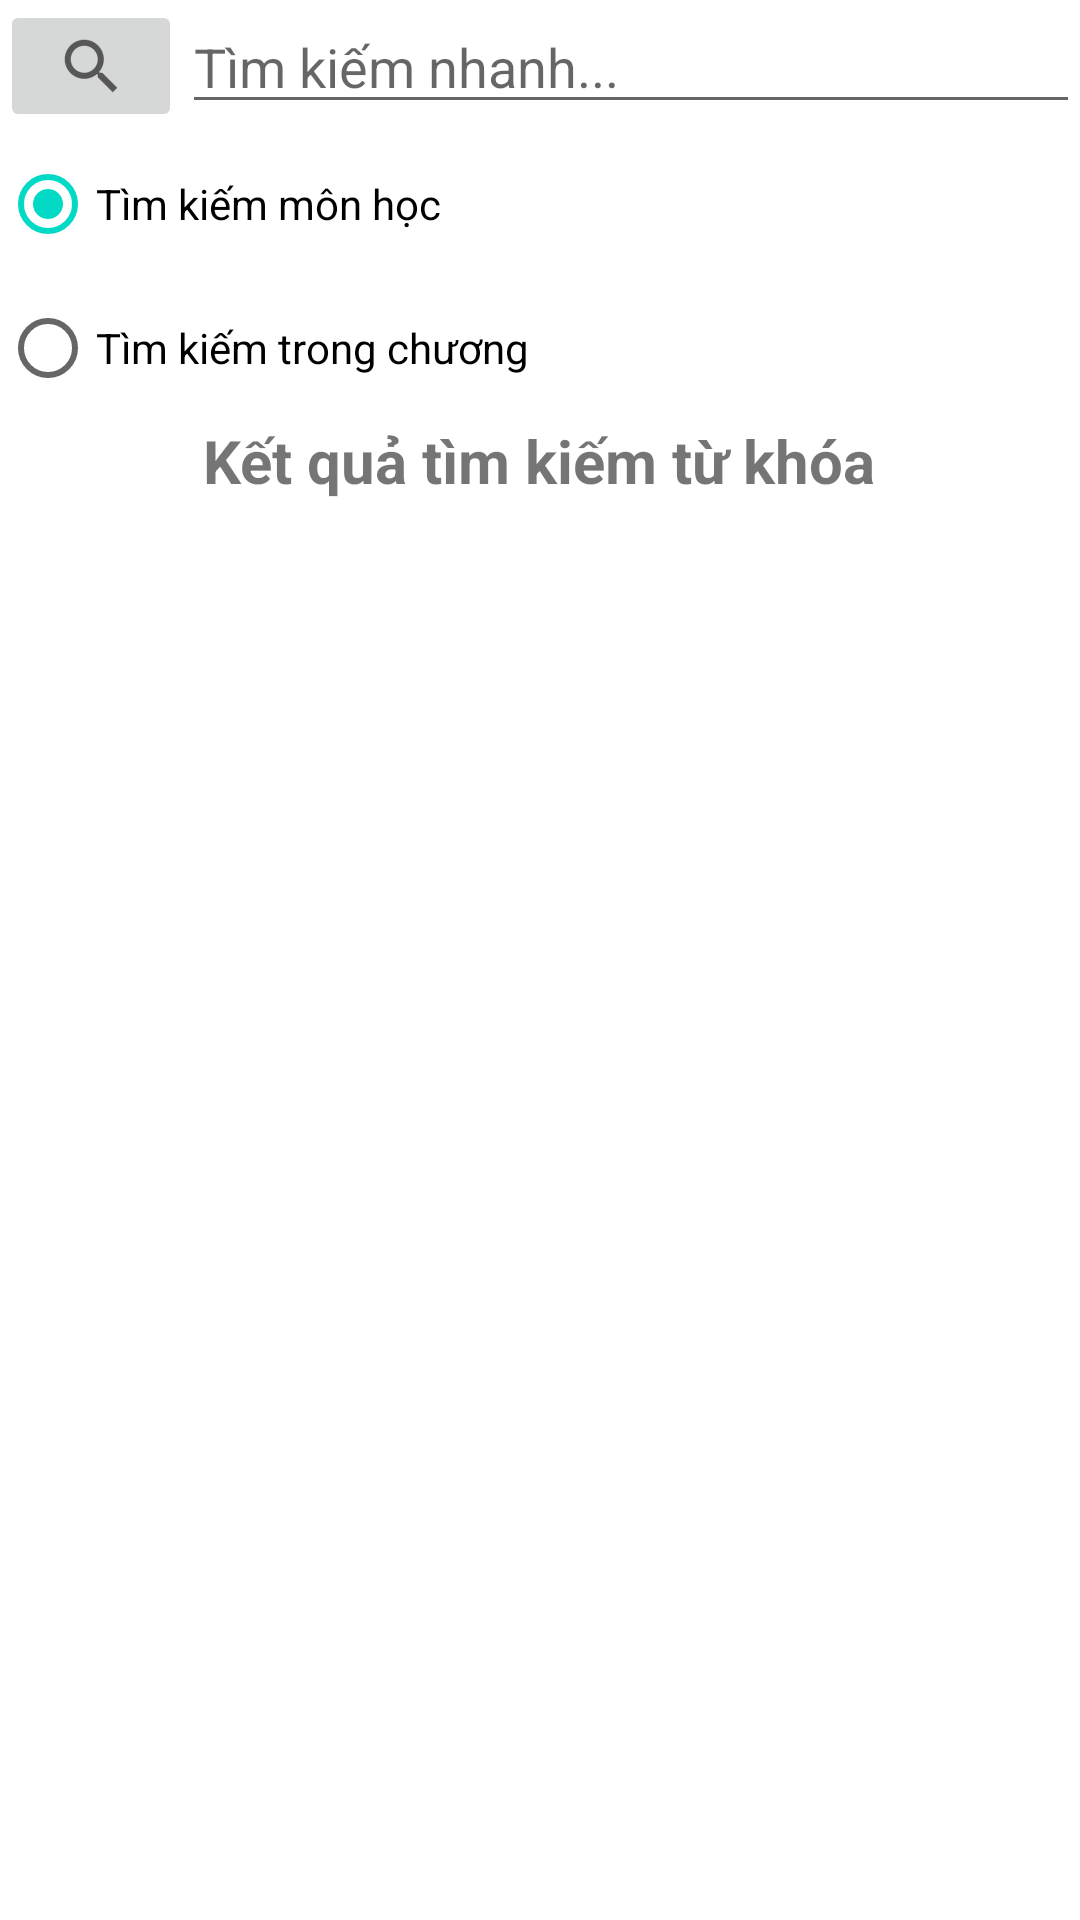

Android layout source for this screen:
<!-- AndroidManifest.xml: application theme Theme.QuestAns -->
<!-- res/layout/activity_search.xml -->
<?xml version="1.0" encoding="utf-8"?>
<androidx.constraintlayout.widget.ConstraintLayout xmlns:android="http://schemas.android.com/apk/res/android"
    xmlns:app="http://schemas.android.com/apk/res-auto"
    xmlns:tools="http://schemas.android.com/tools"
    android:layout_width="match_parent"
    android:layout_height="match_parent"
    tools:context=".activity.SearchActivity">

    <LinearLayout
        android:id="@+id/linearLayout"
        android:layout_width="match_parent"
        android:layout_height="wrap_content"
        android:orientation="horizontal"
        app:layout_constraintTop_toTopOf="parent">

        <ImageButton
            android:id="@+id/btnSearch"
            android:layout_width="wrap_content"
            android:layout_height="wrap_content"
            android:layout_weight="1"
            android:onClick="search"
            app:srcCompat="?android:attr/actionModeWebSearchDrawable" />

        <EditText
            android:id="@+id/txtSearch"
            android:layout_width="wrap_content"
            android:layout_height="wrap_content"
            android:layout_weight="7"
            android:ems="10"
            android:hint="Tìm kiếm nhanh..."
            android:inputType="textPersonName" />
    </LinearLayout>

    <androidx.recyclerview.widget.RecyclerView
        android:id="@+id/searchRecyclerView"
        android:layout_width="match_parent"
        android:layout_height="0dp"
        app:layout_constraintBottom_toBottomOf="parent"
        app:layout_constraintTop_toBottomOf="@+id/txtSearchTitle"
        tools:layout_editor_absoluteX="0dp" />

    <RadioGroup
        android:id="@+id/searchOptGroup"
        android:layout_width="match_parent"
        android:layout_height="wrap_content"
        app:layout_constraintTop_toBottomOf="@+id/linearLayout"
        tools:layout_editor_absoluteX="121dp">

        <RadioButton
            android:id="@+id/optSubject"
            android:layout_width="match_parent"
            android:layout_height="wrap_content"
            android:text="Tìm kiếm môn học"
            android:checked="true"/>

        <RadioButton
            android:id="@+id/optChapter"
            android:layout_width="match_parent"
            android:layout_height="wrap_content"
            android:text="Tìm kiếm trong chương" />
    </RadioGroup>

    <TextView
        android:id="@+id/txtSearchTitle"
        android:layout_width="wrap_content"
        android:layout_height="wrap_content"
        android:textAlignment="center"
        android:textSize="20sp"
        android:textStyle="bold"
        android:text="Kết quả tìm kiếm từ khóa"
        app:layout_constraintEnd_toEndOf="parent"
        app:layout_constraintHorizontal_bias="0.498"
        app:layout_constraintStart_toStartOf="parent"
        app:layout_constraintTop_toBottomOf="@+id/searchOptGroup" />

    <TextView
        android:id="@+id/txtNotFound"
        android:layout_width="wrap_content"
        android:layout_height="wrap_content"
        android:layout_marginStart="16dp"
        android:layout_marginTop="16dp"
        android:textColor="@color/incorrect"
        app:layout_constraintStart_toStartOf="parent"
        app:layout_constraintTop_toTopOf="@+id/searchRecyclerView" />
</androidx.constraintlayout.widget.ConstraintLayout>
<!-- resources referenced by this layout -->
<resources>
  <color name="incorrect">#FF0000</color>
  <style name="Theme.QuestAns" parent="Theme.MaterialComponents.DayNight.DarkActionBar">
          
          <item name="colorPrimary">@color/purple_500</item>
          <item name="colorPrimaryVariant">@color/purple_700</item>
          <item name="colorOnPrimary">@color/white</item>
          
          <item name="colorSecondary">@color/teal_200</item>
          <item name="colorSecondaryVariant">@color/teal_700</item>
          <item name="colorOnSecondary">@color/black</item>
          
          <item name="android:statusBarColor" tools:targetApi="l">?attr/colorPrimaryVariant</item>
          
      </style>
  <color name="purple_500">#FF6200EE</color>
  <color name="purple_700">#FF3700B3</color>
  <color name="white">#FFFFFFFF</color>
  <color name="teal_200">#FF03DAC5</color>
  <color name="teal_700">#FF018786</color>
  <color name="black">#FF000000</color>
</resources>
